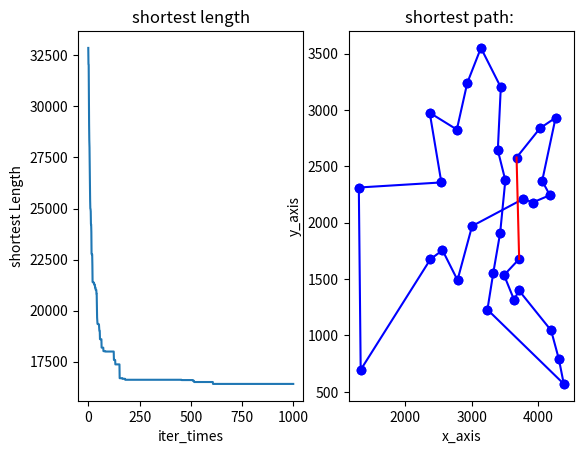

Reproduce this figure in Python.
import numpy as np
import random
import matplotlib.pyplot as plt
from numpy import ndarray

#函数：计算城市间的距离矩阵
def getDistMat(Cities):
    #城市个数
    num = Cities.shape[0]
    #初始化距离矩阵
    DistMat = np.zeros([num, num])
    #循环计算城市间的欧氏距离
    for i in range(num):
        for j in range(i,num):
            DistMat[i][j] = DistMat[j][i] = np.linalg.norm(Cities[i]-Cities[j])
    return DistMat


#函数：计算各个路径的总长度
def caculateLength(path):
    length = Distances[path[-1], path[0]]  #终点至起点的距离
    for i in range(N_city-1):
        length += Distances[path[i], path[i+1]]
    return length

# cities = np.array([[565.0, 575.0], [25.0, 185.0], [345.0, 750.0], [945.0, 685.0], [845.0, 655.0],
#                         [880.0, 660.0], [25.0, 230.0], [525.0, 1000.0], [580.0, 1175.0], [650.0, 1130.0],
#                         [1605.0, 620.0], [1220.0, 580.0], [1465.0, 200.0], [1530.0, 5.0], [845.0, 680.0],
#                         [725.0, 370.0], [145.0, 665.0], [415.0, 635.0], [510.0, 875.0], [560.0, 365.0],
#                         [300.0, 465.0], [520.0, 585.0], [480.0, 415.0], [835.0, 625.0], [975.0, 580.0],
#                         [1215.0, 245.0], [1320.0, 315.0], [1250.0, 400.0], [660.0, 180.0], [410.0, 250.0],
#                         [420.0, 555.0], [575.0, 665.0], [1150.0, 1160.0], [700.0, 580.0], [685.0, 595.0],
#                         [685.0, 610.0], [770.0, 610.0], [795.0, 645.0], [720.0, 635.0], [760.0, 650.0],
#                         [475.0, 960.0], [95.0, 260.0], [875.0, 920.0], [700.0, 500.0], [555.0, 815.0],
#                         [830.0, 485.0], [1170.0, 65.0], [830.0, 610.0], [605.0, 625.0], [595.0, 360.0]])

cities = np.array([[1304,2312],[3639,1315],[4177,2244],[3712,1399],[3488,1535],[3326,1556],
    [3238 ,1229],[4196 ,1044],[4312, 790],[4386 ,570],[3007 ,1970],[2562 ,1756],
    [2788,1491],[2381,1676],[1332,695],[3715, 1678],[3918 ,2179],[4061 ,2370],
    [3780 ,2212],[3676, 2578],[4029, 2838],[4263, 2931],[3429, 1908],[3507, 2376],
    [3394,2643],[3439, 3201],[2935, 3240],[3140 ,3550],[2545 ,2357],[2778, 2826],
    [2370, 2975]])

N_city = cities.shape[0]
Np = 200  #种群个数
N_gen = 1000 #迭代次数
N_clone = 10  #克隆个数
iter_times = 0 #初始化迭代次数
Paths = np.zeros([Np, N_city]).astype(int)  #初始化各个种群的路径表
Distances = getDistMat(cities)  #距离矩阵
Lengths = np.zeros(Np)          #初始化各个种群所走路径的总长度
for i in range(Np):
    Paths[i,:] = np.random.permutation(N_city).astype(int)   #初始时随机生成各个种群的路径
    Lengths[i] = caculateLength(Paths[i,:])      #计算各种群所选路径的长度
sortedLengths = np.sort(Lengths)                 #对路径总长度升序排列
sortedIndex = np.argsort(Lengths)                #获得排列的索引值
sortedPaths = Paths[sortedIndex]                 #对各个种群的路径表按照路径长短升序排列
shortestLength = np.zeros(N_gen)            #存放每次迭代的最短路径长度
shortestPath = np.zeros(N_city).astype(int)
while iter_times<N_gen:
    variaLengths = np.zeros(int(Np / 2))
    variaPaths = np.zeros([int(Np / 2), N_city]).astype(int)

    for i in range(int(Np/2)):
        selectedPath = sortedPaths[i,:]  #选出前Np/2个种群作为优质种群
        clonalPath = np.tile(selectedPath, [N_clone,1])   #对选出的各个种群克隆N_clone份
        clonalLength = np.zeros(N_clone)
        clonalLength[0] = sortedLengths[i]
        for j in range(1, N_clone): #保留源种群，对剩下的克隆种群进行变异
            #变异操作，此处选择为换位
            idx = random.sample(range(N_city), 2) #随机生成两个需要交换的城市的索引
            tmp = clonalPath[j, idx[0]]
            clonalPath[j, idx[0]] = clonalPath[j, idx[1]]
            clonalPath[j, idx[1]] = tmp
            clonalLength[j] = caculateLength(clonalPath[j])  #计算变异后的种群路径的总长度
        variaLengths[i] = np.min(clonalLength)                #变异后种群的最短路径长度
        variaPaths[i]  = clonalPath[np.argmin(clonalLength)]   #变异后种群的最短路径

    #随机生成剩下的新种群
    newPaths = np.zeros([Np-int(Np/2), N_city]).astype(int)
    newLengths = np.zeros(Np-int(Np/2))
    for i in range(Np-int(Np/2)):
        newPaths[i, :] = np.random.permutation(N_city).astype(int)  # 随机生成新种群的路径
        newLengths[i] = caculateLength(newPaths[i, :])  # 计算新种群所选路径的长度

    #克隆选择的种群与随机生成的新种群合并
    finalPath = np.vstack([variaPaths, newPaths])
    finalLengths = np.hstack([variaLengths, newLengths])

    sortedLengths = np.sort(finalLengths)
    sortedIndex = np.argsort(finalLengths)
    sortedPaths = finalPath[sortedIndex]

    shortestLength[iter_times] = sortedLengths[0]
    shortestPath = sortedPaths[0]

    iter_times +=1

#作图
fig = plt.figure(1)
ax1 = plt.subplot(1,2,1)
plt.plot(shortestLength)
plt.xlabel('iter_times')
plt.ylabel('shortest Length')
plt.title('shortest length')

ax2 = plt.subplot(1,2,2)
for i in range(N_city-1):
    plt.plot([cities[shortestPath[i],0],cities[shortestPath[i+1],0]], [cities[shortestPath[i],1],cities[shortestPath[i+1],1]],'bo-')
plt.plot([cities[shortestPath[-1],0],cities[shortestPath[0],0]], [cities[shortestPath[-1],1],cities[shortestPath[0],1]],'r')
plt.xlabel('x_axis')
plt.ylabel('y_axis')
plt.title('shortest path: ')
plt.show()
print('shortest length: ', shortestLength[-1])